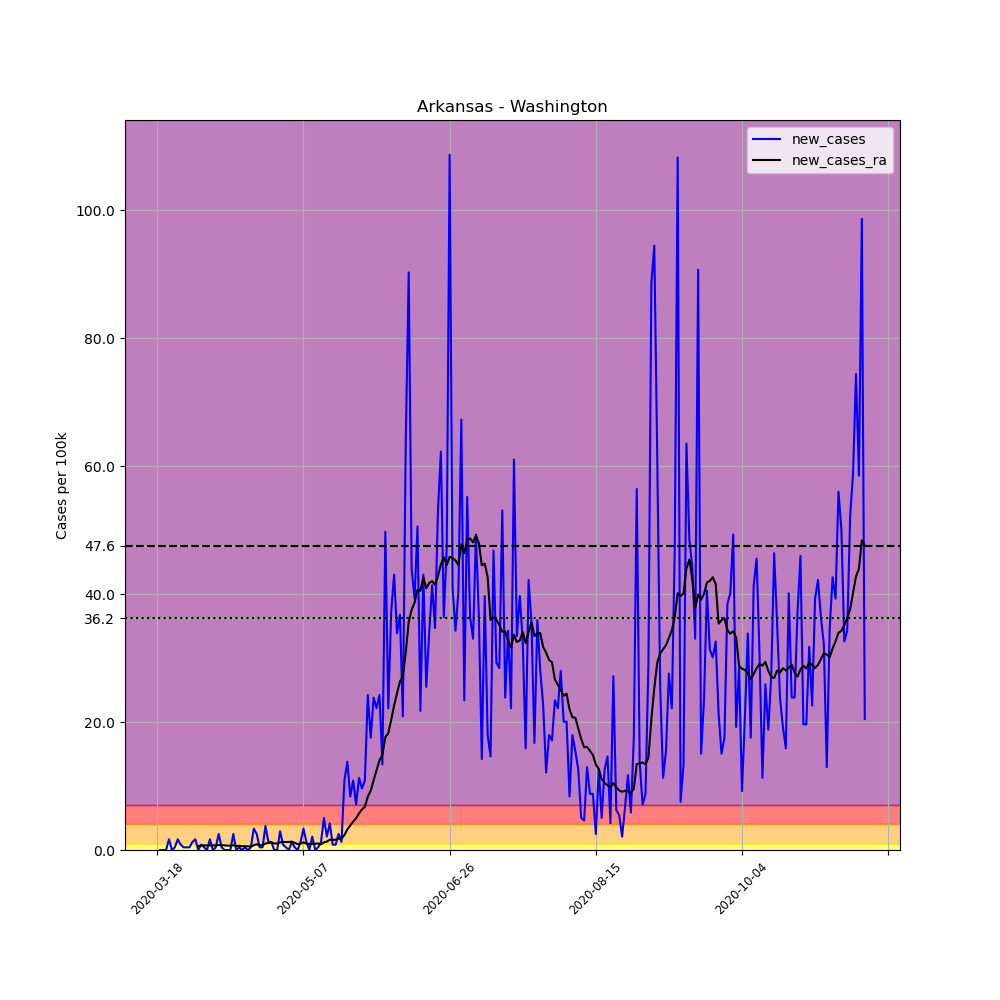

The data file committed next to this chart (first rows):
, date, county, state, fips, cases, deaths, COUNTY, STNAME, CTYNAME, POPESTIMATE2019, per_100k, new_cases, new_cases_ra
135647, 2020-03-18, Washington, Arkansas, 5143, 1, 0, 143, Arkansas, Washington, 239187, 0.4181, , 
135648, 2020-03-19, Washington, Arkansas, 5143, 1, 0, 143, Arkansas, Washington, 239187, 0.4181, 0.0, 
135649, 2020-03-20, Washington, Arkansas, 5143, 1, 0, 143, Arkansas, Washington, 239187, 0.4181, 0.0, 
135650, 2020-03-21, Washington, Arkansas, 5143, 1, 0, 143, Arkansas, Washington, 239187, 0.4181, 0.0, 
135651, 2020-03-22, Washington, Arkansas, 5143, 5, 0, 143, Arkansas, Washington, 239187, 2.09, 1.672, 
135652, 2020-03-23, Washington, Arkansas, 5143, 5, 0, 143, Arkansas, Washington, 239187, 2.09, 0.0, 
135653, 2020-03-24, Washington, Arkansas, 5143, 6, 0, 143, Arkansas, Washington, 239187, 2.508, 0.4181, 
135654, 2020-03-25, Washington, Arkansas, 5143, 10, 0, 143, Arkansas, Washington, 239187, 4.181, 1.672, 
135655, 2020-03-26, Washington, Arkansas, 5143, 12, 0, 143, Arkansas, Washington, 239187, 5.017, 0.8362, 
135656, 2020-03-27, Washington, Arkansas, 5143, 13, 0, 143, Arkansas, Washington, 239187, 5.435, 0.4181, 
135657, 2020-03-28, Washington, Arkansas, 5143, 14, 0, 143, Arkansas, Washington, 239187, 5.853, 0.4181, 
135658, 2020-03-29, Washington, Arkansas, 5143, 15, 0, 143, Arkansas, Washington, 239187, 6.271, 0.4181, 
135659, 2020-03-30, Washington, Arkansas, 5143, 18, 0, 143, Arkansas, Washington, 239187, 7.525, 1.254, 
135660, 2020-03-31, Washington, Arkansas, 5143, 22, 0, 143, Arkansas, Washington, 239187, 9.198, 1.672, 
135661, 2020-04-01, Washington, Arkansas, 5143, 22, 0, 143, Arkansas, Washington, 239187, 9.198, 0.0, 0.6271
135662, 2020-04-02, Washington, Arkansas, 5143, 24, 0, 143, Arkansas, Washington, 239187, 10.03, 0.8362, 0.6869
135663, 2020-04-03, Washington, Arkansas, 5143, 25, 0, 143, Arkansas, Washington, 239187, 10.45, 0.4181, 0.7167
135664, 2020-04-04, Washington, Arkansas, 5143, 25, 0, 143, Arkansas, Washington, 239187, 10.45, 0.0, 0.7167
135665, 2020-04-05, Washington, Arkansas, 5143, 29, 0, 143, Arkansas, Washington, 239187, 12.12, 1.672, 0.7167
135666, 2020-04-06, Washington, Arkansas, 5143, 29, 0, 143, Arkansas, Washington, 239187, 12.12, 0.0, 0.7167
135667, 2020-04-07, Washington, Arkansas, 5143, 30, 0, 143, Arkansas, Washington, 239187, 12.54, 0.4181, 0.7167
135668, 2020-04-08, Washington, Arkansas, 5143, 36, 0, 143, Arkansas, Washington, 239187, 15.05, 2.508, 0.7764
135669, 2020-04-09, Washington, Arkansas, 5143, 37, 0, 143, Arkansas, Washington, 239187, 15.47, 0.4181, 0.7466
135670, 2020-04-10, Washington, Arkansas, 5143, 37, 0, 143, Arkansas, Washington, 239187, 15.47, 0.0, 0.7167
135671, 2020-04-11, Washington, Arkansas, 5143, 37, 0, 143, Arkansas, Washington, 239187, 15.47, 0.0, 0.6869
135672, 2020-04-12, Washington, Arkansas, 5143, 37, 0, 143, Arkansas, Washington, 239187, 15.47, 0.0, 0.657
135673, 2020-04-13, Washington, Arkansas, 5143, 43, 0, 143, Arkansas, Washington, 239187, 17.98, 2.508, 0.7466
135674, 2020-04-14, Washington, Arkansas, 5143, 43, 0, 143, Arkansas, Washington, 239187, 17.98, 0.0, 0.6271
135675, 2020-04-15, Washington, Arkansas, 5143, 44, 0, 143, Arkansas, Washington, 239187, 18.4, 0.4181, 0.657
135676, 2020-04-16, Washington, Arkansas, 5143, 44, 0, 143, Arkansas, Washington, 239187, 18.4, 0.0, 0.5973
135677, 2020-04-17, Washington, Arkansas, 5143, 45, 0, 143, Arkansas, Washington, 239187, 18.81, 0.4181, 0.5973
135678, 2020-04-18, Washington, Arkansas, 5143, 45, 0, 143, Arkansas, Washington, 239187, 18.81, 0.0, 0.5973
135679, 2020-04-19, Washington, Arkansas, 5143, 46, 0, 143, Arkansas, Washington, 239187, 19.23, 0.4181, 0.5077
135680, 2020-04-20, Washington, Arkansas, 5143, 54, 0, 143, Arkansas, Washington, 239187, 22.58, 3.345, 0.7466
135681, 2020-04-21, Washington, Arkansas, 5143, 60, 0, 143, Arkansas, Washington, 239187, 25.08, 2.508, 0.8959
135682, 2020-04-22, Washington, Arkansas, 5143, 61, 1, 143, Arkansas, Washington, 239187, 25.5, 0.4181, 0.7466
135683, 2020-04-23, Washington, Arkansas, 5143, 62, 2, 143, Arkansas, Washington, 239187, 25.92, 0.4181, 0.7466
135684, 2020-04-24, Washington, Arkansas, 5143, 71, 2, 143, Arkansas, Washington, 239187, 29.68, 3.763, 1.015
135685, 2020-04-25, Washington, Arkansas, 5143, 74, 3, 143, Arkansas, Washington, 239187, 30.94, 1.254, 1.105
135686, 2020-04-26, Washington, Arkansas, 5143, 77, 3, 143, Arkansas, Washington, 239187, 32.19, 1.254, 1.195
135687, 2020-04-27, Washington, Arkansas, 5143, 77, 3, 143, Arkansas, Washington, 239187, 32.19, 0.0, 1.015
135688, 2020-04-28, Washington, Arkansas, 5143, 77, 3, 143, Arkansas, Washington, 239187, 32.19, 0.0, 1.015
135689, 2020-04-29, Washington, Arkansas, 5143, 84, 3, 143, Arkansas, Washington, 239187, 35.12, 2.927, 1.195
135690, 2020-04-30, Washington, Arkansas, 5143, 86, 3, 143, Arkansas, Washington, 239187, 35.96, 0.8362, 1.254
135691, 2020-05-01, Washington, Arkansas, 5143, 87, 3, 143, Arkansas, Washington, 239187, 36.37, 0.4181, 1.254
135692, 2020-05-02, Washington, Arkansas, 5143, 87, 3, 143, Arkansas, Washington, 239187, 36.37, 0.0, 1.254
135693, 2020-05-03, Washington, Arkansas, 5143, 90, 3, 143, Arkansas, Washington, 239187, 37.63, 1.254, 1.314
135694, 2020-05-04, Washington, Arkansas, 5143, 91, 3, 143, Arkansas, Washington, 239187, 38.05, 0.4181, 1.105
135695, 2020-05-05, Washington, Arkansas, 5143, 91, 3, 143, Arkansas, Washington, 239187, 38.05, 0.0, 0.9258
135696, 2020-05-06, Washington, Arkansas, 5143, 94, 3, 143, Arkansas, Washington, 239187, 39.3, 1.254, 0.9855
135697, 2020-05-07, Washington, Arkansas, 5143, 102, 3, 143, Arkansas, Washington, 239187, 42.64, 3.345, 1.195
135698, 2020-05-08, Washington, Arkansas, 5143, 105, 3, 143, Arkansas, Washington, 239187, 43.9, 1.254, 1.015
135699, 2020-05-09, Washington, Arkansas, 5143, 105, 3, 143, Arkansas, Washington, 239187, 43.9, 0.0, 0.9258
135700, 2020-05-10, Washington, Arkansas, 5143, 110, 3, 143, Arkansas, Washington, 239187, 45.99, 2.09, 0.9855
135701, 2020-05-11, Washington, Arkansas, 5143, 110, 3, 143, Arkansas, Washington, 239187, 45.99, 0.0, 0.9855
135702, 2020-05-12, Washington, Arkansas, 5143, 111, 4, 143, Arkansas, Washington, 239187, 46.41, 0.4181, 1.015
135703, 2020-05-13, Washington, Arkansas, 5143, 114, 5, 143, Arkansas, Washington, 239187, 47.66, 1.254, 0.8959
135704, 2020-05-14, Washington, Arkansas, 5143, 126, 5, 143, Arkansas, Washington, 239187, 52.68, 5.017, 1.195
135705, 2020-05-15, Washington, Arkansas, 5143, 131, 5, 143, Arkansas, Washington, 239187, 54.77, 2.09, 1.314
135706, 2020-05-16, Washington, Arkansas, 5143, 141, 5, 143, Arkansas, Washington, 239187, 58.95, 4.181, 1.613
... 183 more rows
